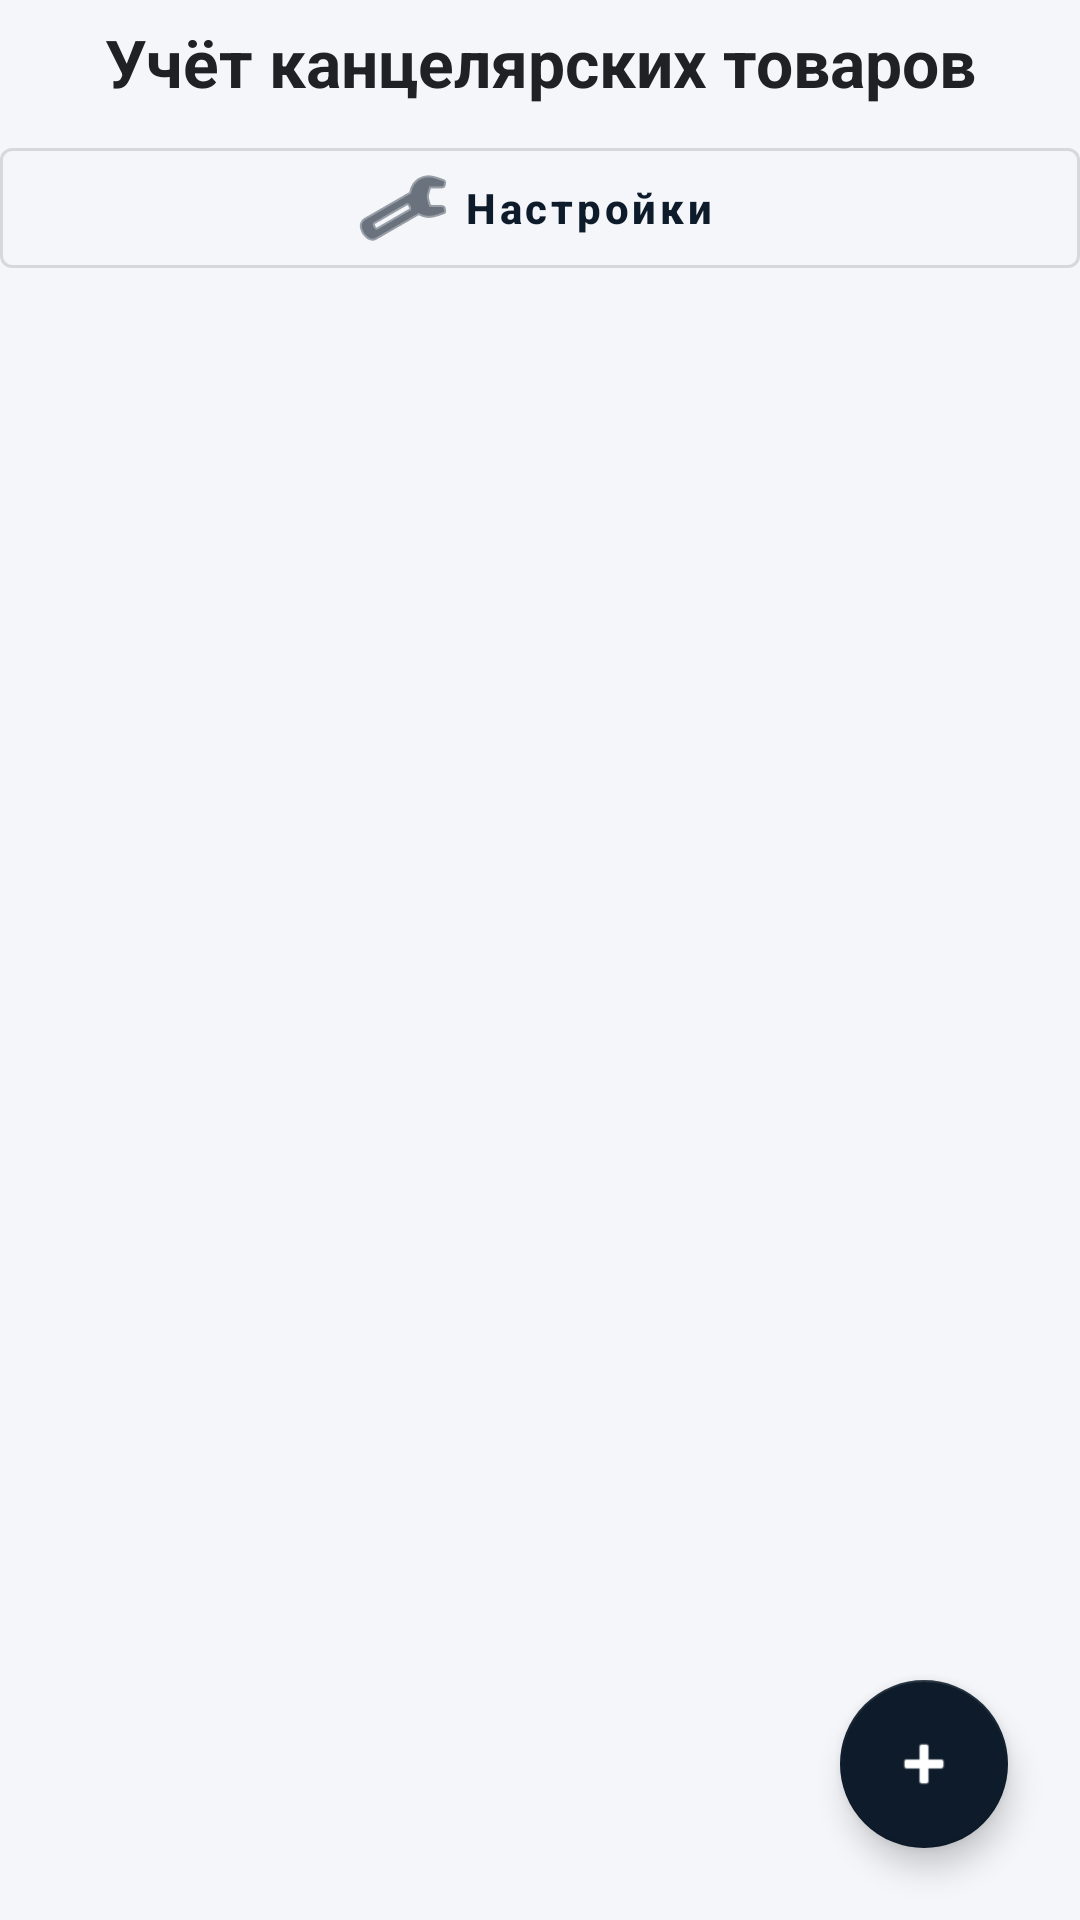

This screen was rendered from an Android layout file. Write that file and the resources it references.
<!-- AndroidManifest.xml: application theme Theme.Lab_5 -->
<!-- res/layout/activity_main.xml -->
<?xml version="1.0" encoding="utf-8"?>
<androidx.coordinatorlayout.widget.CoordinatorLayout
    xmlns:android="http://schemas.android.com/apk/res/android"
    xmlns:app="http://schemas.android.com/apk/res-auto"
    android:id="@+id/mainRoot"
    android:layout_width="match_parent"
    android:layout_height="match_parent"
    android:fitsSystemWindows="true"
    android:background="#F5F6FA">

    <LinearLayout
        android:id="@+id/mainContent"
        android:layout_width="match_parent"
        android:layout_height="match_parent"
        android:orientation="vertical"
        android:paddingStart="12dp"
        android:paddingTop="0dp"
        android:paddingEnd="12dp"
        android:paddingBottom="12dp"
        android:fitsSystemWindows="true">

        <TextView
            android:id="@+id/titleTextView"
            android:layout_width="match_parent"
            android:layout_height="wrap_content"
            android:text="@string/main_title"
            android:textSize="22sp"
            android:textStyle="bold"
            android:textColor="#202124"
            android:gravity="center"
            android:paddingTop="6dp"
            android:paddingBottom="8dp"
            android:fitsSystemWindows="true" />

        <com.google.android.material.button.MaterialButton
            android:id="@+id/settingsButton"
            style="@style/Widget.MaterialComponents.Button.OutlinedButton.Icon"
            android:layout_width="match_parent"
            android:layout_height="wrap_content"
            android:text="@string/settings"
            android:textStyle="bold"
            android:textColor="#0D1B2A"
            android:textAllCaps="false"
            android:textSize="14sp"
            android:fitsSystemWindows="true"
            app:icon="@android:drawable/ic_menu_manage"
            app:iconTint="#0D1B2A"
            app:iconGravity="textStart" />

        <androidx.recyclerview.widget.RecyclerView
            android:id="@+id/productsRecyclerView"
            android:layout_width="match_parent"
            android:layout_height="0dp"
            android:layout_weight="1"
            android:paddingTop="8dp"
            android:paddingBottom="135dp"
            android:clipToPadding="false"
            android:fitsSystemWindows="true" />

    </LinearLayout>

    <LinearLayout
        android:id="@+id/selectionContainer"
        android:layout_width="match_parent"
        android:layout_height="118dp"
        android:layout_gravity="bottom"
        android:layout_marginStart="8dp"
        android:layout_marginEnd="8dp"
        android:layout_marginBottom="10dp"
        android:orientation="vertical"
        android:gravity="center"
        android:visibility="gone"
        android:background="#FFFFFF"
        android:paddingStart="6dp"
        android:paddingTop="6dp"
        android:paddingEnd="6dp"
        android:paddingBottom="6dp"
        android:elevation="8dp"
        android:fitsSystemWindows="true">

        <TextView
            android:id="@+id/selectionCounterTextView"
            android:layout_width="match_parent"
            android:layout_height="28dp"
            android:text="@string/selected_count_default"
            android:textSize="14sp"
            android:textStyle="bold"
            android:textColor="#202124"
            android:gravity="center"
            android:fitsSystemWindows="true" />

        <LinearLayout
            android:id="@+id/selectionButtonsLayout"
            android:layout_width="match_parent"
            android:layout_height="78dp"
            android:orientation="horizontal"
            android:gravity="center"
            android:fitsSystemWindows="true">

            <com.google.android.material.button.MaterialButton
                android:id="@+id/selectAllButton"
                style="@style/Widget.MaterialComponents.Button.TextButton.Icon"
                android:layout_width="0dp"
                android:layout_height="match_parent"
                android:layout_weight="1"
                android:minWidth="0dp"
                android:minHeight="0dp"
                android:paddingStart="0dp"
                android:paddingTop="6dp"
                android:paddingEnd="0dp"
                android:paddingBottom="6dp"
                android:text="@string/select"
                android:textSize="8sp"
                android:textStyle="bold"
                android:textColor="#0D1B2A"
                android:textAllCaps="false"
                android:singleLine="true"
                android:gravity="center"
                android:fitsSystemWindows="true"
                app:icon="@android:drawable/checkbox_on_background"
                app:iconTint="@null"
                app:iconGravity="top"
                app:iconPadding="3dp" />

            <com.google.android.material.button.MaterialButton
                android:id="@+id/shareButton"
                style="@style/Widget.MaterialComponents.Button.TextButton.Icon"
                android:layout_width="0dp"
                android:layout_height="match_parent"
                android:layout_weight="1"
                android:minWidth="0dp"
                android:minHeight="0dp"
                android:paddingStart="0dp"
                android:paddingTop="6dp"
                android:paddingEnd="0dp"
                android:paddingBottom="6dp"
                android:text="@string/share"
                android:textSize="8sp"
                android:textStyle="bold"
                android:textColor="#0D1B2A"
                android:textAllCaps="false"
                android:singleLine="true"
                android:gravity="center"
                app:icon="@android:drawable/ic_menu_share"
                app:iconTint="@null"
                app:iconGravity="top"
                app:iconPadding="3dp" />

            <com.google.android.material.button.MaterialButton
                android:id="@+id/deleteSelectedButton"
                style="@style/Widget.MaterialComponents.Button.TextButton.Icon"
                android:layout_width="0dp"
                android:layout_height="match_parent"
                android:layout_weight="1"
                android:minWidth="0dp"
                android:minHeight="0dp"
                android:paddingStart="0dp"
                android:paddingTop="6dp"
                android:paddingEnd="0dp"
                android:paddingBottom="6dp"
                android:text="@string/delete"
                android:textSize="8sp"
                android:textStyle="bold"
                android:textColor="#0D1B2A"
                android:textAllCaps="false"
                android:singleLine="true"
                android:gravity="center"
                app:icon="@android:drawable/ic_menu_delete"
                app:iconTint="@null"
                app:iconGravity="top"
                app:iconPadding="3dp" />

            <com.google.android.material.button.MaterialButton
                android:id="@+id/exitSelectionButton"
                style="@style/Widget.MaterialComponents.Button.TextButton.Icon"
                android:layout_width="0dp"
                android:layout_height="match_parent"
                android:layout_weight="1"
                android:minWidth="0dp"
                android:minHeight="0dp"
                android:paddingStart="0dp"
                android:paddingTop="6dp"
                android:paddingEnd="0dp"
                android:paddingBottom="6dp"
                android:text="@string/exit"
                android:textSize="8sp"
                android:textStyle="bold"
                android:textColor="#0D1B2A"
                android:textAllCaps="false"
                android:singleLine="true"
                android:gravity="center"
                app:icon="@android:drawable/ic_menu_close_clear_cancel"
                app:iconTint="@null"
                app:iconGravity="top"
                app:iconPadding="3dp" />

        </LinearLayout>

    </LinearLayout>

    <com.google.android.material.floatingactionbutton.FloatingActionButton
        android:id="@+id/addProductFab"
        android:layout_width="wrap_content"
        android:layout_height="wrap_content"
        android:contentDescription="@string/add_product"
        android:layout_gravity="bottom|end"
        android:layout_margin="24dp"
        app:backgroundTint="#0D1B2A"
        app:tint="#FFFFFF"
        app:srcCompat="@android:drawable/ic_input_add" />

</androidx.coordinatorlayout.widget.CoordinatorLayout>
<!-- resources referenced by this layout -->
<resources>
  <string name="add_product">Добавить товар</string>
  <string name="delete">Удалить</string>
  <string name="exit">Выйти</string>
  <string name="main_title">Учёт канцелярских товаров</string>
  <string name="select">Выбрать</string>
  <string name="selected_count_default">Выбрано: 0</string>
  <string name="settings">Настройки</string>
  <string name="share">Поделиться</string>
  <style name="Theme.Lab_5" parent="Theme.MaterialComponents.DayNight.NoActionBar">
          <item name="colorPrimary">@color/purple_500</item>
          <item name="colorPrimaryVariant">@color/purple_700</item>
          <item name="colorOnPrimary">@color/white</item>
  
          <item name="colorSecondary">@color/teal_200</item>
          <item name="colorSecondaryVariant">@color/teal_700</item>
          <item name="colorOnSecondary">@color/black</item>
  
          <item name="android:statusBarColor">@color/purple_700</item>
          <item name="android:navigationBarColor">@android:color/white</item>
          <item name="android:windowLightStatusBar">false</item>
      </style>
  <!-- not gathered from this repository: default colours our renderer supplied (Android Studio template values) -->
  <color name="purple_500">#FF6200EE</color>
  <color name="purple_700">#FF3700B3</color>
  <color name="teal_200">#FF03DAC5</color>
  <color name="teal_700">#FF018786</color>
  <color name="black">#FF000000</color>
  <color name="white">#FFFFFFFF</color>
</resources>
